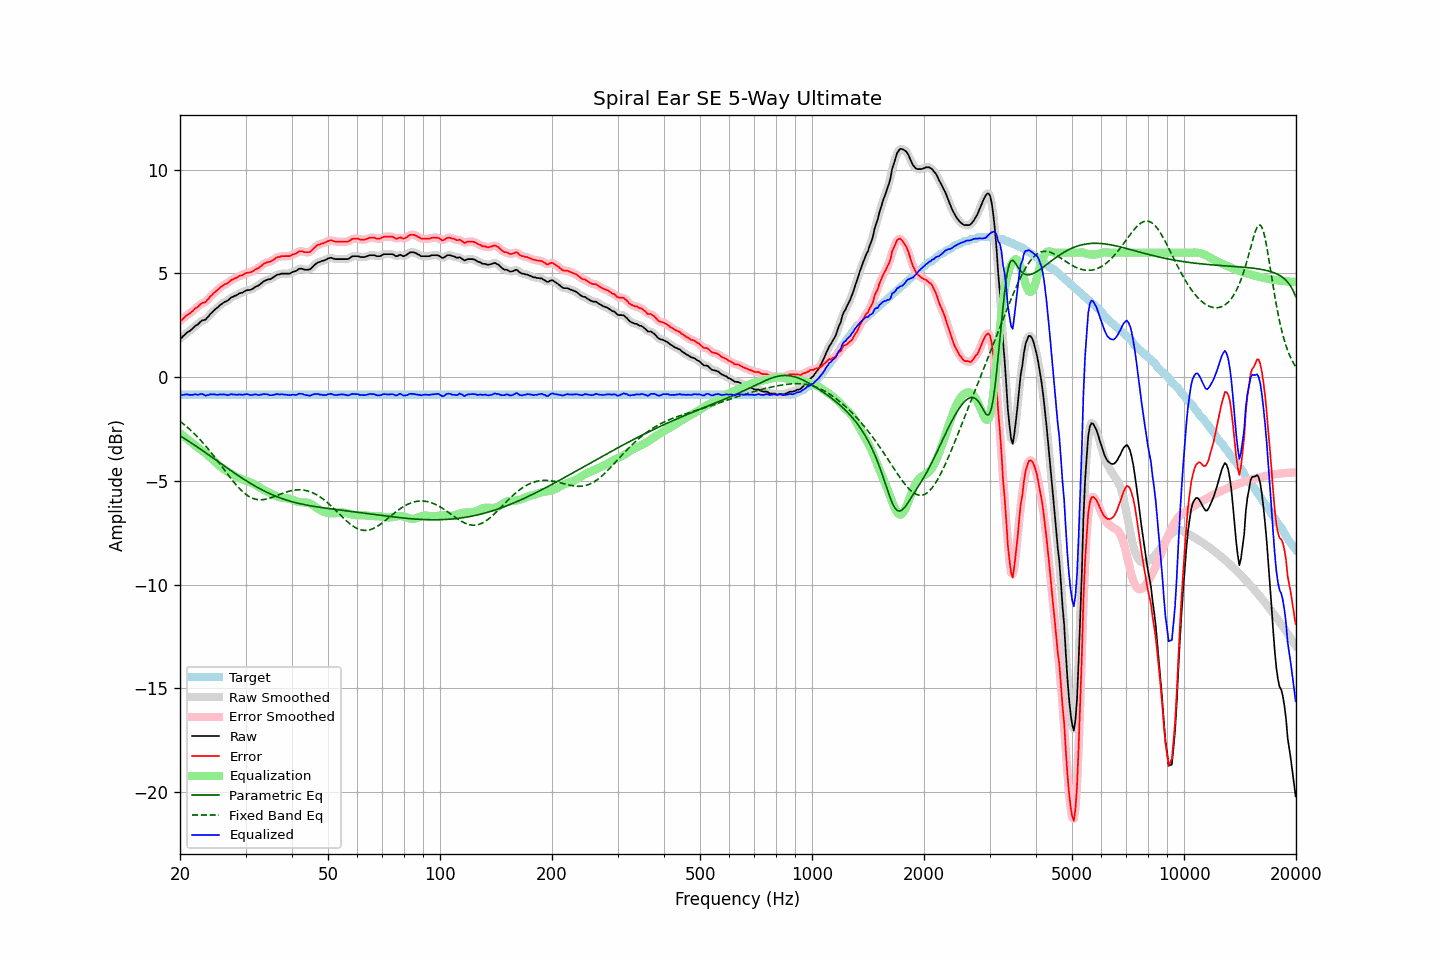

Source data for this figure (header and first rows):
frequency, raw, error, smoothed, error_smoothed, equalization, parametric_eq, fixed_band_eq, equalized_raw, equalized_smoothed, target
20.00, 1.89, 2.73, 1.87, 2.71, -2.71, -2.83, -2.13, -0.82, -0.84, -0.84
20.20, 1.89, 2.73, 1.93, 2.77, -2.77, -2.88, -2.19, -0.88, -0.84, -0.84
20.40, 1.98, 2.82, 1.99, 2.83, -2.83, -2.92, -2.25, -0.85, -0.84, -0.84
20.61, 2.05, 2.89, 2.05, 2.89, -2.89, -2.97, -2.31, -0.84, -0.85, -0.84
20.81, 2.13, 2.97, 2.12, 2.96, -2.96, -3.02, -2.38, -0.83, -0.84, -0.84
21.02, 2.18, 3.02, 2.18, 3.02, -3.02, -3.07, -2.45, -0.84, -0.84, -0.84
21.23, 2.22, 3.06, 2.23, 3.07, -3.08, -3.12, -2.51, -0.86, -0.85, -0.84
21.44, 2.29, 3.13, 2.29, 3.13, -3.14, -3.17, -2.59, -0.85, -0.85, -0.84
21.66, 2.35, 3.19, 2.36, 3.20, -3.21, -3.22, -2.66, -0.86, -0.85, -0.84
21.87, 2.44, 3.28, 2.43, 3.27, -3.27, -3.28, -2.73, -0.83, -0.84, -0.84
22.09, 2.50, 3.34, 2.49, 3.33, -3.33, -3.33, -2.81, -0.83, -0.84, -0.84
22.31, 2.53, 3.37, 2.55, 3.40, -3.39, -3.38, -2.89, -0.86, -0.84, -0.84
22.54, 2.61, 3.45, 2.62, 3.46, -3.44, -3.43, -2.97, -0.83, -0.83, -0.84
22.76, 2.69, 3.53, 2.68, 3.52, -3.50, -3.49, -3.06, -0.81, -0.82, -0.84
22.99, 2.74, 3.58, 2.72, 3.57, -3.56, -3.54, -3.14, -0.82, -0.83, -0.84
23.22, 2.75, 3.59, 2.76, 3.60, -3.61, -3.59, -3.23, -0.86, -0.85, -0.84
23.45, 2.78, 3.62, 2.80, 3.64, -3.68, -3.65, -3.32, -0.89, -0.88, -0.84
23.69, 2.88, 3.72, 2.87, 3.71, -3.74, -3.70, -3.41, -0.86, -0.87, -0.84
23.92, 2.95, 3.80, 2.96, 3.80, -3.81, -3.76, -3.51, -0.86, -0.85, -0.84
24.16, 3.06, 3.90, 3.05, 3.89, -3.88, -3.81, -3.60, -0.82, -0.83, -0.84
24.40, 3.12, 3.97, 3.13, 3.97, -3.96, -3.87, -3.70, -0.83, -0.83, -0.84
24.65, 3.21, 4.05, 3.20, 4.05, -4.03, -3.92, -3.80, -0.83, -0.83, -0.84
24.89, 3.27, 4.11, 3.27, 4.11, -4.11, -3.98, -3.90, -0.84, -0.84, -0.84
25.14, 3.33, 4.17, 3.34, 4.18, -4.19, -4.03, -4.00, -0.85, -0.85, -0.84
25.39, 3.40, 4.25, 3.40, 4.25, -4.25, -4.09, -4.10, -0.85, -0.85, -0.84
25.65, 3.48, 4.32, 3.47, 4.31, -4.31, -4.14, -4.21, -0.83, -0.84, -0.84
25.91, 3.53, 4.37, 3.54, 4.38, -4.37, -4.20, -4.31, -0.84, -0.83, -0.84
26.16, 3.59, 4.43, 3.59, 4.43, -4.42, -4.25, -4.41, -0.83, -0.83, -0.84
26.43, 3.64, 4.48, 3.63, 4.47, -4.48, -4.31, -4.52, -0.84, -0.85, -0.84
26.69, 3.66, 4.50, 3.67, 4.51, -4.53, -4.36, -4.62, -0.87, -0.86, -0.84
26.96, 3.71, 4.55, 3.72, 4.56, -4.58, -4.42, -4.72, -0.87, -0.85, -0.84
27.23, 3.78, 4.62, 3.78, 4.62, -4.62, -4.47, -4.82, -0.84, -0.85, -0.84
27.50, 3.85, 4.69, 3.84, 4.68, -4.67, -4.52, -4.92, -0.82, -0.83, -0.84
27.77, 3.87, 4.71, 3.88, 4.72, -4.71, -4.58, -5.02, -0.84, -0.83, -0.84
28.05, 3.92, 4.76, 3.91, 4.76, -4.76, -4.63, -5.11, -0.83, -0.84, -0.84
28.33, 3.94, 4.78, 3.95, 4.79, -4.80, -4.68, -5.21, -0.86, -0.85, -0.84
28.62, 3.99, 4.83, 3.99, 4.84, -4.84, -4.74, -5.29, -0.85, -0.84, -0.84
28.90, 4.04, 4.88, 4.03, 4.87, -4.87, -4.79, -5.38, -0.83, -0.85, -0.84
29.19, 4.06, 4.90, 4.06, 4.90, -4.91, -4.84, -5.45, -0.85, -0.85, -0.84
29.48, 4.08, 4.92, 4.09, 4.94, -4.94, -4.89, -5.53, -0.86, -0.84, -0.84
29.78, 4.13, 4.97, 4.13, 4.97, -4.97, -4.94, -5.59, -0.84, -0.84, -0.84
30.08, 4.17, 5.01, 4.17, 5.01, -4.99, -4.99, -5.66, -0.82, -0.83, -0.84
30.38, 4.20, 5.04, 4.19, 5.03, -5.02, -5.04, -5.71, -0.82, -0.83, -0.84
30.68, 4.20, 5.04, 4.20, 5.05, -5.05, -5.08, -5.76, -0.85, -0.85, -0.84
30.99, 4.21, 5.05, 4.22, 5.06, -5.08, -5.13, -5.80, -0.87, -0.86, -0.84
31.30, 4.25, 5.09, 4.25, 5.10, -5.11, -5.18, -5.84, -0.86, -0.86, -0.84
31.61, 4.30, 5.14, 4.30, 5.14, -5.15, -5.22, -5.87, -0.85, -0.85, -0.84
31.93, 4.36, 5.20, 4.35, 5.19, -5.19, -5.27, -5.89, -0.83, -0.84, -0.84
32.24, 4.39, 5.23, 4.39, 5.23, -5.24, -5.31, -5.90, -0.85, -0.85, -0.84
32.57, 4.42, 5.26, 4.43, 5.28, -5.29, -5.35, -5.91, -0.87, -0.85, -0.84
32.89, 4.49, 5.33, 4.49, 5.33, -5.34, -5.40, -5.92, -0.85, -0.85, -0.84
33.22, 4.55, 5.39, 4.55, 5.39, -5.39, -5.44, -5.91, -0.84, -0.84, -0.84
33.55, 4.62, 5.46, 4.61, 5.45, -5.43, -5.48, -5.91, -0.81, -0.82, -0.84
33.89, 4.65, 5.49, 4.66, 5.50, -5.47, -5.51, -5.89, -0.82, -0.82, -0.84
34.23, 4.69, 5.53, 4.69, 5.53, -5.52, -5.55, -5.88, -0.82, -0.83, -0.84
34.57, 4.71, 5.55, 4.71, 5.55, -5.56, -5.59, -5.86, -0.85, -0.85, -0.84
34.92, 4.72, 5.56, 4.73, 5.57, -5.60, -5.62, -5.83, -0.87, -0.86, -0.84
35.27, 4.76, 5.60, 4.76, 5.61, -5.63, -5.66, -5.81, -0.87, -0.87, -0.84
35.62, 4.81, 5.65, 4.81, 5.65, -5.67, -5.69, -5.78, -0.86, -0.86, -0.84
35.97, 4.86, 5.70, 4.87, 5.71, -5.70, -5.72, -5.75, -0.84, -0.84, -0.84
... 635 more rows
